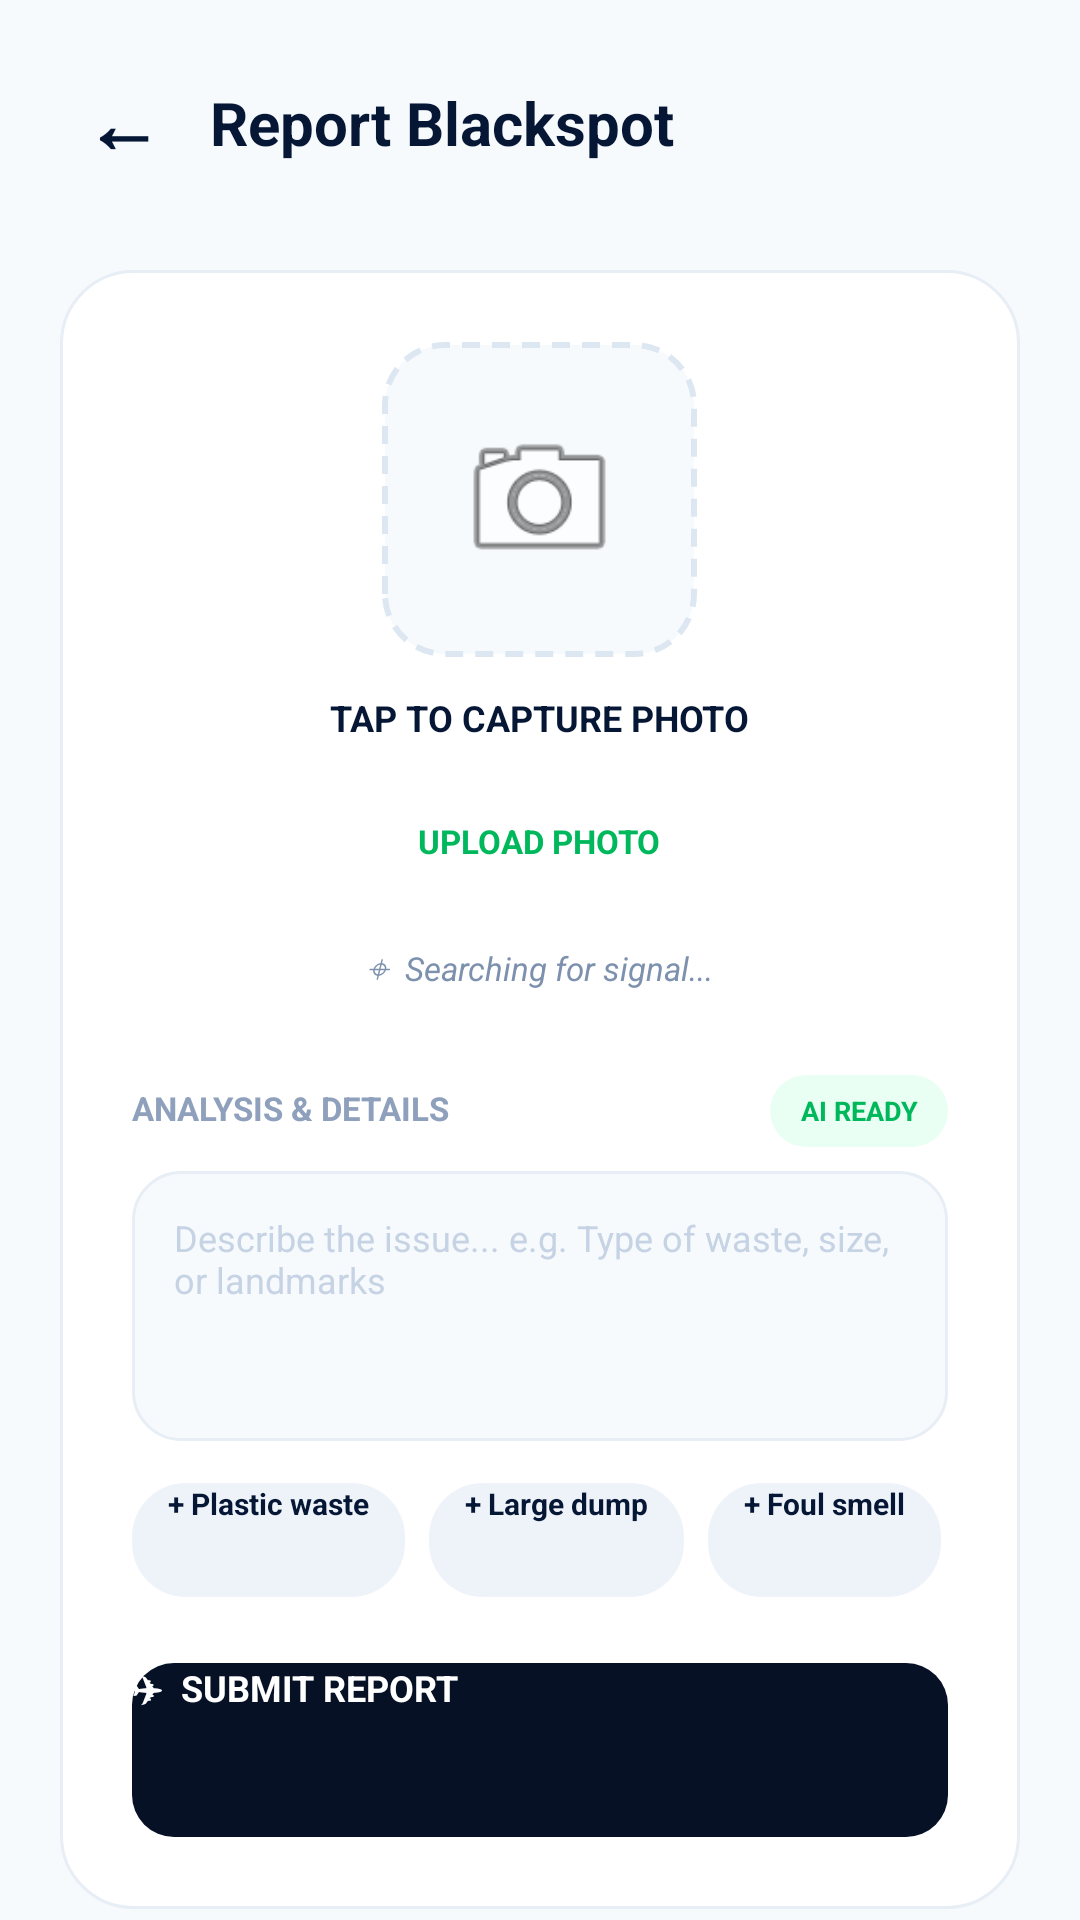

The Android layout XML behind this screen, and the referenced resources:
<!-- AndroidManifest.xml: application theme Theme.GramaWasteTracker -->
<!-- res/layout/activity_report.xml -->
<?xml version="1.0" encoding="utf-8"?>
<ScrollView xmlns:android="http://schemas.android.com/apk/res/android"
    android:layout_width="match_parent"
    android:layout_height="match_parent"
    android:background="#F7FAFD"
    android:fillViewport="true">

    <LinearLayout
        android:layout_width="match_parent"
        android:layout_height="wrap_content"
        android:orientation="vertical"
        android:padding="20dp">

        <LinearLayout
            android:layout_width="match_parent"
            android:layout_height="wrap_content"
            android:gravity="center_vertical"
            android:orientation="horizontal">

            <TextView
                android:id="@+id/backBtnReport"
                android:layout_width="42dp"
                android:layout_height="42dp"
                android:gravity="center"
                android:text="←"
                android:textColor="#061736"
                android:textSize="26sp"
                android:textStyle="bold" />

            <TextView
                android:id="@+id/reportTitle"
                android:layout_width="0dp"
                android:layout_height="wrap_content"
                android:layout_marginStart="8dp"
                android:layout_weight="1"
                android:text="Report Blackspot"
                android:textColor="#061736"
                android:textSize="20sp"
                android:textStyle="bold" />

        </LinearLayout>

        <LinearLayout
            android:layout_width="match_parent"
            android:layout_height="wrap_content"
            android:layout_marginTop="28dp"
            android:background="@drawable/report_card_bg"
            android:elevation="4dp"
            android:gravity="center_horizontal"
            android:orientation="vertical"
            android:padding="24dp">

            <ImageView
                android:id="@+id/previewImage"
                android:layout_width="105dp"
                android:layout_height="105dp"
                android:background="@drawable/camera_box_bg"
                android:clickable="true"
                android:contentDescription="Photo Preview"
                android:focusable="true"
                android:padding="24dp"
                android:scaleType="centerCrop"
                android:src="@android:drawable/ic_menu_camera" />

            <Button
                android:id="@+id/btnCapturePhoto"
                android:layout_width="wrap_content"
                android:layout_height="42dp"
                android:layout_marginTop="12dp"
                android:background="@android:color/transparent"
                android:text="TAP TO CAPTURE PHOTO"
                android:textColor="#061736"
                android:textSize="12sp"
                android:textStyle="bold" />

            <Button
                android:id="@+id/btnExamplePhoto"
                android:layout_width="wrap_content"
                android:layout_height="42dp"
                android:background="@android:color/transparent"
                android:text="UPLOAD PHOTO"
                android:textColor="#00B85C"
                android:textSize="11sp"
                android:textStyle="bold" />

            <TextView
                android:id="@+id/locationText"
                android:layout_width="wrap_content"
                android:layout_height="wrap_content"
                android:text="⌖  Searching for signal..."
                android:textColor="#7D91AE"
                android:textSize="11sp"
                android:textStyle="italic" />

            <LinearLayout
                android:layout_width="match_parent"
                android:layout_height="wrap_content"
                android:layout_marginTop="28dp"
                android:orientation="horizontal">

                <TextView
                    android:id="@+id/analysisTitle"
                    android:layout_width="0dp"
                    android:layout_height="wrap_content"
                    android:layout_weight="1"
                    android:text="ANALYSIS &amp; DETAILS"
                    android:textColor="#8FA0BD"
                    android:textSize="11sp"
                    android:textStyle="bold" />

                <TextView
                    android:id="@+id/aiReadyText"
                    android:layout_width="wrap_content"
                    android:layout_height="24dp"
                    android:background="@drawable/ai_ready_bg"
                    android:gravity="center"
                    android:paddingStart="10dp"
                    android:paddingEnd="10dp"
                    android:text="AI READY"
                    android:textColor="#00B85C"
                    android:textSize="9sp"
                    android:textStyle="bold" />
            </LinearLayout>

            <EditText
                android:id="@+id/issueText"
                android:layout_width="match_parent"
                android:layout_height="90dp"
                android:layout_marginTop="8dp"
                android:background="@drawable/edit_text_bg"
                android:gravity="top"
                android:hint="Describe the issue... e.g. Type of waste, size, or landmarks"
                android:padding="14dp"
                android:textColor="#061736"
                android:textColorHint="#C6D3E4"
                android:textSize="12sp" />

            <HorizontalScrollView
                android:layout_width="match_parent"
                android:layout_height="wrap_content"
                android:layout_marginTop="14dp"
                android:scrollbars="none">

                <LinearLayout
                    android:layout_width="wrap_content"
                    android:layout_height="wrap_content"
                    android:orientation="horizontal">

                    <Button
                        android:id="@+id/tagPlastic"
                        style="@style/ReportTagButton"
                        android:text="+ Plastic waste" />

                    <Button
                        android:id="@+id/tagLarge"
                        style="@style/ReportTagButton"
                        android:text="+ Large dump" />

                    <Button
                        android:id="@+id/tagSmell"
                        style="@style/ReportTagButton"
                        android:text="+ Foul smell" />

                    <Button
                        android:id="@+id/tagBlocking"
                        style="@style/ReportTagButton"
                        android:text="+ Blocking path" />

                    <Button
                        android:id="@+id/tagLandmark"
                        style="@style/ReportTagButton"
                        android:text="+ Near landmark" />

                </LinearLayout>
            </HorizontalScrollView>

            <Button
                android:id="@+id/btnSubmitReport"
                android:layout_width="match_parent"
                android:layout_height="58dp"
                android:layout_marginTop="22dp"
                android:background="@drawable/submit_btn_bg"
                android:text="✈  SUBMIT REPORT"
                android:textColor="#FFFFFF"
                android:textSize="12sp"
                android:textStyle="bold" />

        </LinearLayout>

    </LinearLayout>

</ScrollView>
<!-- resources referenced by this layout -->
<resources>
  <!-- drawable ai_ready_bg (drawable) -->
  <shape xmlns:android="http://schemas.android.com/apk/res/android">
      <solid android:color="#E9FFF3" />
      <corners android:radius="12dp" />
  </shape>
  <!-- drawable camera_box_bg (drawable) -->
  <shape xmlns:android="http://schemas.android.com/apk/res/android">
      <solid android:color="#F7FAFD" />
      <corners android:radius="20dp" />
      <stroke
          android:width="2dp"
          android:color="#DDE7F2"
          android:dashWidth="6dp"
          android:dashGap="4dp" />
  </shape>
  <!-- drawable edit_text_bg (drawable) -->
  <shape xmlns:android="http://schemas.android.com/apk/res/android">
      <solid android:color="#F7FAFD" />
      <corners android:radius="16dp" />
      <stroke android:width="1dp" android:color="#E8EEF5" />
  </shape>
  <!-- drawable report_card_bg (drawable) -->
  <shape xmlns:android="http://schemas.android.com/apk/res/android">
      <solid android:color="#FFFFFF" />
      <corners android:radius="24dp" />
      <stroke android:width="1dp" android:color="#E8EEF5" />
  </shape>
  <!-- drawable submit_btn_bg (drawable) -->
  <shape xmlns:android="http://schemas.android.com/apk/res/android">
      <solid android:color="#071126" />
      <corners android:radius="14dp" />
  </shape>
  <style name="ReportTagButton">
          <item name="android:layout_width">wrap_content</item>
          <item name="android:layout_height">38dp</item>
          <item name="android:layout_marginEnd">8dp</item>
          <item name="android:background">@drawable/tag_bg</item>
          <item name="android:textColor">#061736</item>
          <item name="android:textSize">10sp</item>
          <item name="android:textStyle">bold</item>
          <item name="android:paddingStart">12dp</item>
          <item name="android:paddingEnd">12dp</item>
          <item name="android:minWidth">0dp</item>
          <item name="android:minHeight">0dp</item>
          <item name="android:stateListAnimator">@null</item>
      </style>
  <!-- drawable tag_bg (drawable) -->
  <shape xmlns:android="http://schemas.android.com/apk/res/android">
      <solid android:color="#EEF3FA" />
      <corners android:radius="18dp" />
  </shape>
</resources>
